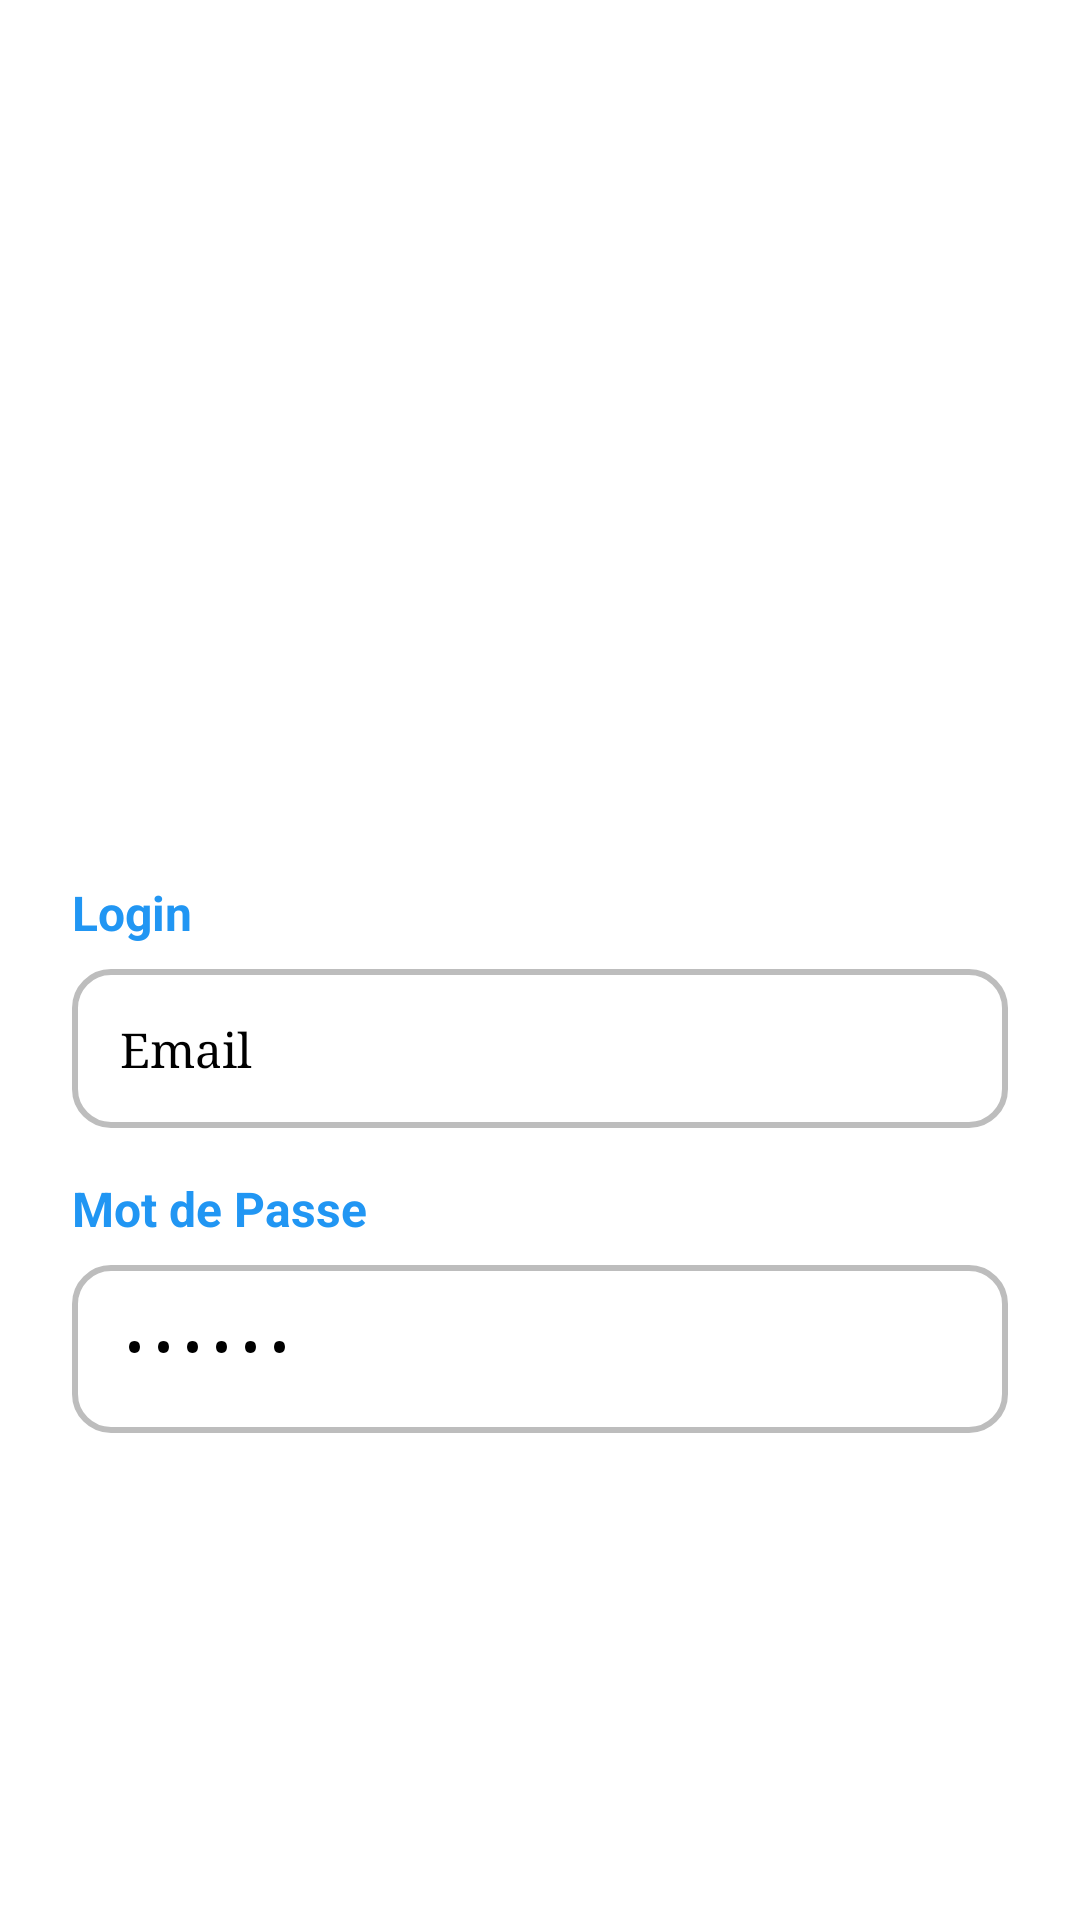

The Android layout XML behind this screen, and the referenced resources:
<!-- AndroidManifest.xml: application theme Theme.FitGym -->
<!-- res/layout/activity_login_admin.xml -->
<?xml version="1.0" encoding="utf-8"?>
<LinearLayout xmlns:android="http://schemas.android.com/apk/res/android"
    android:layout_width="match_parent"
    android:layout_height="match_parent"
    android:orientation="vertical"
    android:gravity="center"
    android:padding="24dp"
    android:background="@color/white">


    <ImageView
        android:id="@+id/logoImage"
        android:layout_width="260dp"
        android:layout_height="154dp"
        android:layout_marginBottom="16dp"
        android:contentDescription="Logo de l'application"
        android:src="@drawable/logo" />
    <TextView
        android:layout_width="match_parent"
        android:layout_height="wrap_content"
        android:text="Login"
        android:textSize="16sp"
        android:textColor="#2196F3"
        android:layout_marginBottom="8dp"
        android:textStyle="bold"
        />

    <EditText
        android:id="@+id/etLogin"
        android:layout_width="match_parent"
        android:layout_height="wrap_content"
        android:hint="Email"
        android:inputType="textEmailAddress"
        android:padding="16dp"
        android:background="@drawable/edittext_bordered"
        android:fontFamily="serif"
        android:textSize="16sp"
        android:layout_marginBottom="16dp" />

    <TextView
        android:layout_width="match_parent"
        android:layout_height="wrap_content"
        android:text="Mot de Passe"
        android:textSize="16sp"
        android:textColor="#2196F3"
        android:layout_marginBottom="8dp"
        android:textStyle="bold"

        />

    <EditText
        android:id="@+id/etPassword"
        android:layout_width="match_parent"
        android:layout_height="wrap_content"
        android:hint="••••••"
        android:inputType="textPassword"
        android:padding="16dp"
        android:background="@drawable/edittext_bordered"
        android:textSize="16sp"
        android:layout_marginBottom="16dp"
        android:drawableEnd="@drawable/ic_eye"
        />



    <Button
        android:id="@+id/btnSeConnecter"
        android:layout_width="match_parent"
        android:layout_height="wrap_content"
        android:text="Se connecter"
        android:backgroundTint="#1976D2"
        android:textColor="@android:color/white"
        android:layout_marginBottom="16dp" />

    <ProgressBar
        android:id="@+id/progressBar"
        style="?android:attr/progressBarStyleLarge"
        android:layout_width="wrap_content"
        android:layout_height="wrap_content"
        android:visibility="gone"
        android:layout_gravity="center"/>

</LinearLayout>
<!-- resources referenced by this layout -->
<resources>
  <color name="white">#FFFFFFFF</color>
  <!-- drawable edittext_bordered (drawable) -->
  <?xml version="1.0" encoding="utf-8"?>
  <shape xmlns:android="http://schemas.android.com/apk/res/android"
      android:shape="rectangle">
      <solid android:color="@android:color/white"/>
      <stroke
          android:width="2dp"
          android:color="#BDBDBD"/>
      <corners android:radius="12dp"/>
      <padding android:left="8dp" android:top="8dp" android:right="8dp" android:bottom="8dp"/>
  </shape>
  <!-- drawable ic_eye (drawable) -->
  <?xml version="1.0" encoding="utf-8"?>
  <vector xmlns:android="http://schemas.android.com/apk/res/android"
      android:width="24dp"
      android:height="24dp"
      android:viewportWidth="24"
      android:viewportHeight="24"
      android:tint="?attr/colorControlNormal">
  
      <path
          android:fillColor="@android:color/white"
          android:pathData="M12,4.5C7,4.5 2.73,7.61 1,12c1.73,4.39 6,7.5 11,7.5s9.27,-3.11 11,-7.5c-1.73,-4.39 -6,-7.5 -11,-7.5zM12,17c-2.76,0 -5,-2.24 -5,-5s2.24,-5 5,-5 5,2.24 5,5 -2.24,5 -5,5zM12,9c-1.66,0 -3,1.34 -3,3s1.34,3 3,3 3,-1.34 3,-3 -1.34,-3 -3,-3z"/>
  </vector>
</resources>
